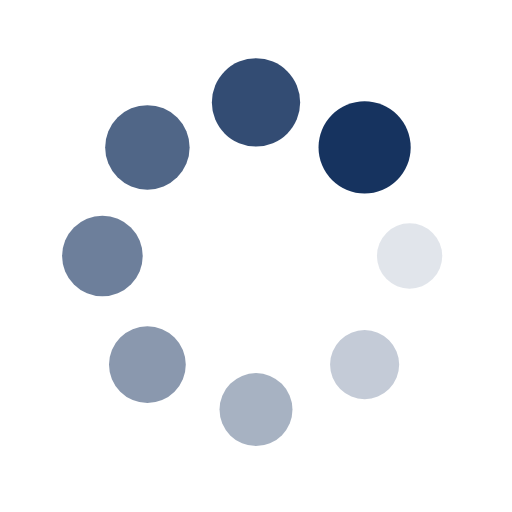
t = 0.00 s
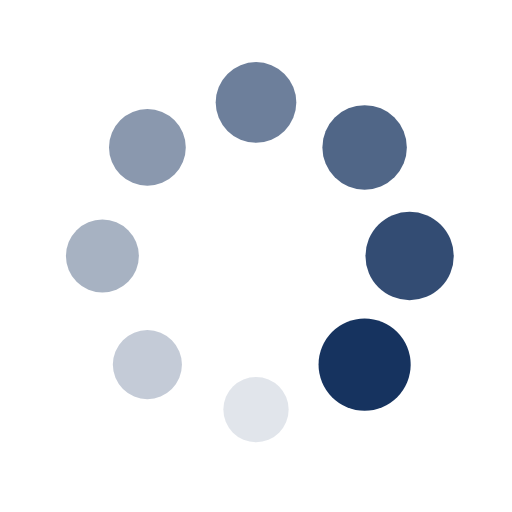
t = 0.25 s
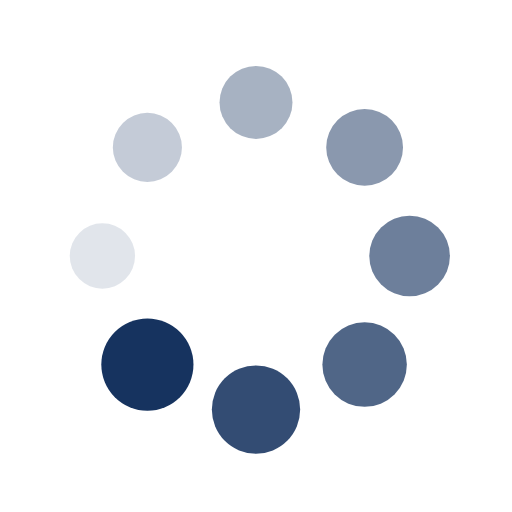
t = 0.50 s
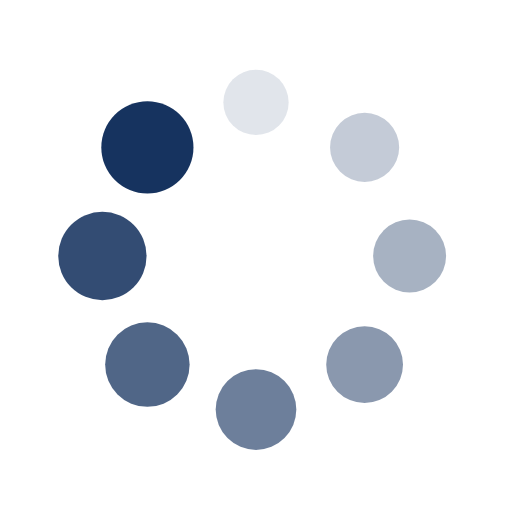
t = 0.75 s

The animated SVG that drew these frames (rendered in a browser with its animation timeline set to each time). Animation: 16 SMIL elements (animate=8,animateTransform=8); one cycle of 1.00 s, repeats indefinitely.

<?xml version="1.0" encoding="utf-8"?>
<svg xmlns="http://www.w3.org/2000/svg" xmlns:xlink="http://www.w3.org/1999/xlink" style="margin: auto; background: none; display: block; shape-rendering: auto;" width="200px" height="200px" viewBox="0 0 100 100" preserveAspectRatio="xMidYMid">
<g transform="translate(80,50)">
<g transform="rotate(0)">
<circle cx="0" cy="0" r="6" fill="#16335f" fill-opacity="1">
  <animateTransform attributeName="transform" type="scale" begin="-0.875s" values="1.5 1.5;1 1" keyTimes="0;1" dur="1s" repeatCount="indefinite"></animateTransform>
  <animate attributeName="fill-opacity" keyTimes="0;1" dur="1s" repeatCount="indefinite" values="1;0" begin="-0.875s"></animate>
</circle>
</g>
</g><g transform="translate(71.21320343559643,71.21320343559643)">
<g transform="rotate(45)">
<circle cx="0" cy="0" r="6" fill="#16335f" fill-opacity="0.875">
  <animateTransform attributeName="transform" type="scale" begin="-0.75s" values="1.5 1.5;1 1" keyTimes="0;1" dur="1s" repeatCount="indefinite"></animateTransform>
  <animate attributeName="fill-opacity" keyTimes="0;1" dur="1s" repeatCount="indefinite" values="1;0" begin="-0.75s"></animate>
</circle>
</g>
</g><g transform="translate(50,80)">
<g transform="rotate(90)">
<circle cx="0" cy="0" r="6" fill="#16335f" fill-opacity="0.75">
  <animateTransform attributeName="transform" type="scale" begin="-0.625s" values="1.5 1.5;1 1" keyTimes="0;1" dur="1s" repeatCount="indefinite"></animateTransform>
  <animate attributeName="fill-opacity" keyTimes="0;1" dur="1s" repeatCount="indefinite" values="1;0" begin="-0.625s"></animate>
</circle>
</g>
</g><g transform="translate(28.786796564403577,71.21320343559643)">
<g transform="rotate(135)">
<circle cx="0" cy="0" r="6" fill="#16335f" fill-opacity="0.625">
  <animateTransform attributeName="transform" type="scale" begin="-0.5s" values="1.5 1.5;1 1" keyTimes="0;1" dur="1s" repeatCount="indefinite"></animateTransform>
  <animate attributeName="fill-opacity" keyTimes="0;1" dur="1s" repeatCount="indefinite" values="1;0" begin="-0.5s"></animate>
</circle>
</g>
</g><g transform="translate(20,50.00000000000001)">
<g transform="rotate(180)">
<circle cx="0" cy="0" r="6" fill="#16335f" fill-opacity="0.5">
  <animateTransform attributeName="transform" type="scale" begin="-0.375s" values="1.5 1.5;1 1" keyTimes="0;1" dur="1s" repeatCount="indefinite"></animateTransform>
  <animate attributeName="fill-opacity" keyTimes="0;1" dur="1s" repeatCount="indefinite" values="1;0" begin="-0.375s"></animate>
</circle>
</g>
</g><g transform="translate(28.78679656440357,28.786796564403577)">
<g transform="rotate(225)">
<circle cx="0" cy="0" r="6" fill="#16335f" fill-opacity="0.375">
  <animateTransform attributeName="transform" type="scale" begin="-0.25s" values="1.5 1.5;1 1" keyTimes="0;1" dur="1s" repeatCount="indefinite"></animateTransform>
  <animate attributeName="fill-opacity" keyTimes="0;1" dur="1s" repeatCount="indefinite" values="1;0" begin="-0.25s"></animate>
</circle>
</g>
</g><g transform="translate(49.99999999999999,20)">
<g transform="rotate(270)">
<circle cx="0" cy="0" r="6" fill="#16335f" fill-opacity="0.25">
  <animateTransform attributeName="transform" type="scale" begin="-0.125s" values="1.5 1.5;1 1" keyTimes="0;1" dur="1s" repeatCount="indefinite"></animateTransform>
  <animate attributeName="fill-opacity" keyTimes="0;1" dur="1s" repeatCount="indefinite" values="1;0" begin="-0.125s"></animate>
</circle>
</g>
</g><g transform="translate(71.21320343559643,28.78679656440357)">
<g transform="rotate(315)">
<circle cx="0" cy="0" r="6" fill="#16335f" fill-opacity="0.125">
  <animateTransform attributeName="transform" type="scale" begin="0s" values="1.5 1.5;1 1" keyTimes="0;1" dur="1s" repeatCount="indefinite"></animateTransform>
  <animate attributeName="fill-opacity" keyTimes="0;1" dur="1s" repeatCount="indefinite" values="1;0" begin="0s"></animate>
</circle>
</g>
</g>
<!-- [ldio] generated by https://loading.io/ --></svg>
